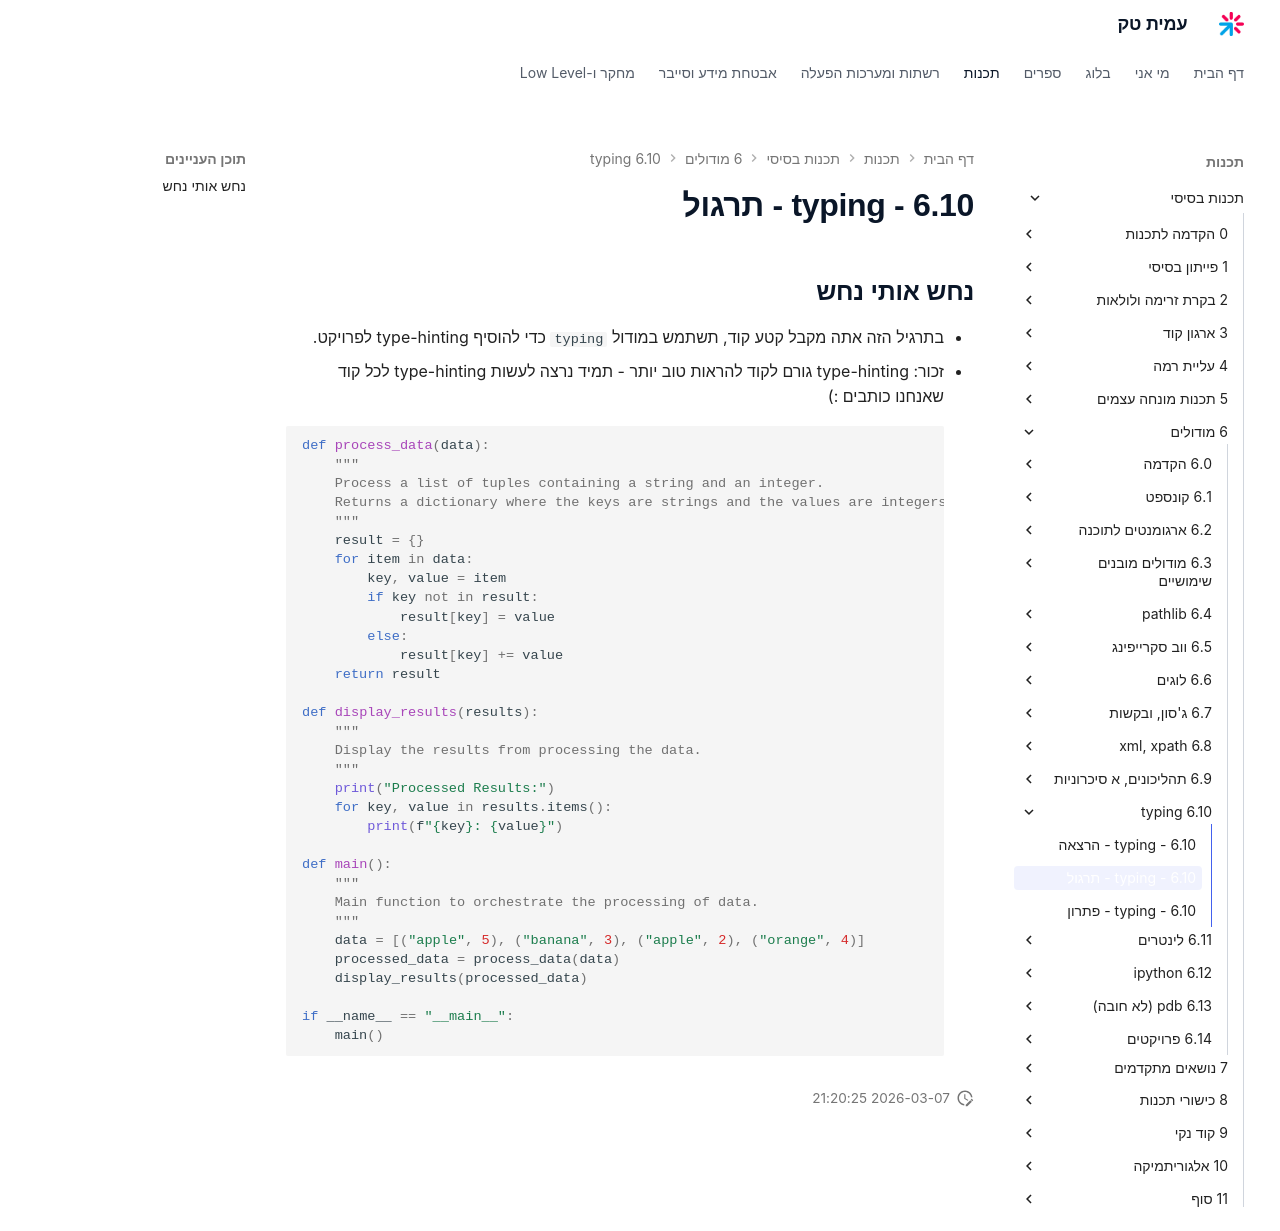

repository: AmitPinchasi/amittech · page: תכנות-בסיסי/6 - מודולים/6.10 - typing/6.10 - typing - תרגול/index.html · generator: mkdocs

## נחש אותי נחש
- בתרגיל הזה אתה מקבל קטע קוד, תשתמש במודול `typing` כדי להוסיף type-hinting לפרויקט.
- זכור: type-hinting גורם לקוד להראות טוב יותר - תמיד נרצה לעשות type-hinting לכל קוד שאנחנו כותבים :)
```python
def process_data(data):
    """
    Process a list of tuples containing a string and an integer.
    Returns a dictionary where the keys are strings and the values are integers.
    """
    result = {}
    for item in data:
        key, value = item
        if key not in result:
            result[key] = value
        else:
            result[key] += value
    return result

def display_results(results):
    """
    Display the results from processing the data.
    """
    print("Processed Results:")
    for key, value in results.items():
        print(f"{key}: {value}")

def main():
    """
    Main function to orchestrate the processing of data.
    """
    data = [("apple", 5), ("banana", 3), ("apple", 2), ("orange", 4)]
    processed_data = process_data(data)
    display_results(processed_data)

if __name__ == "__main__":
    main()

```
